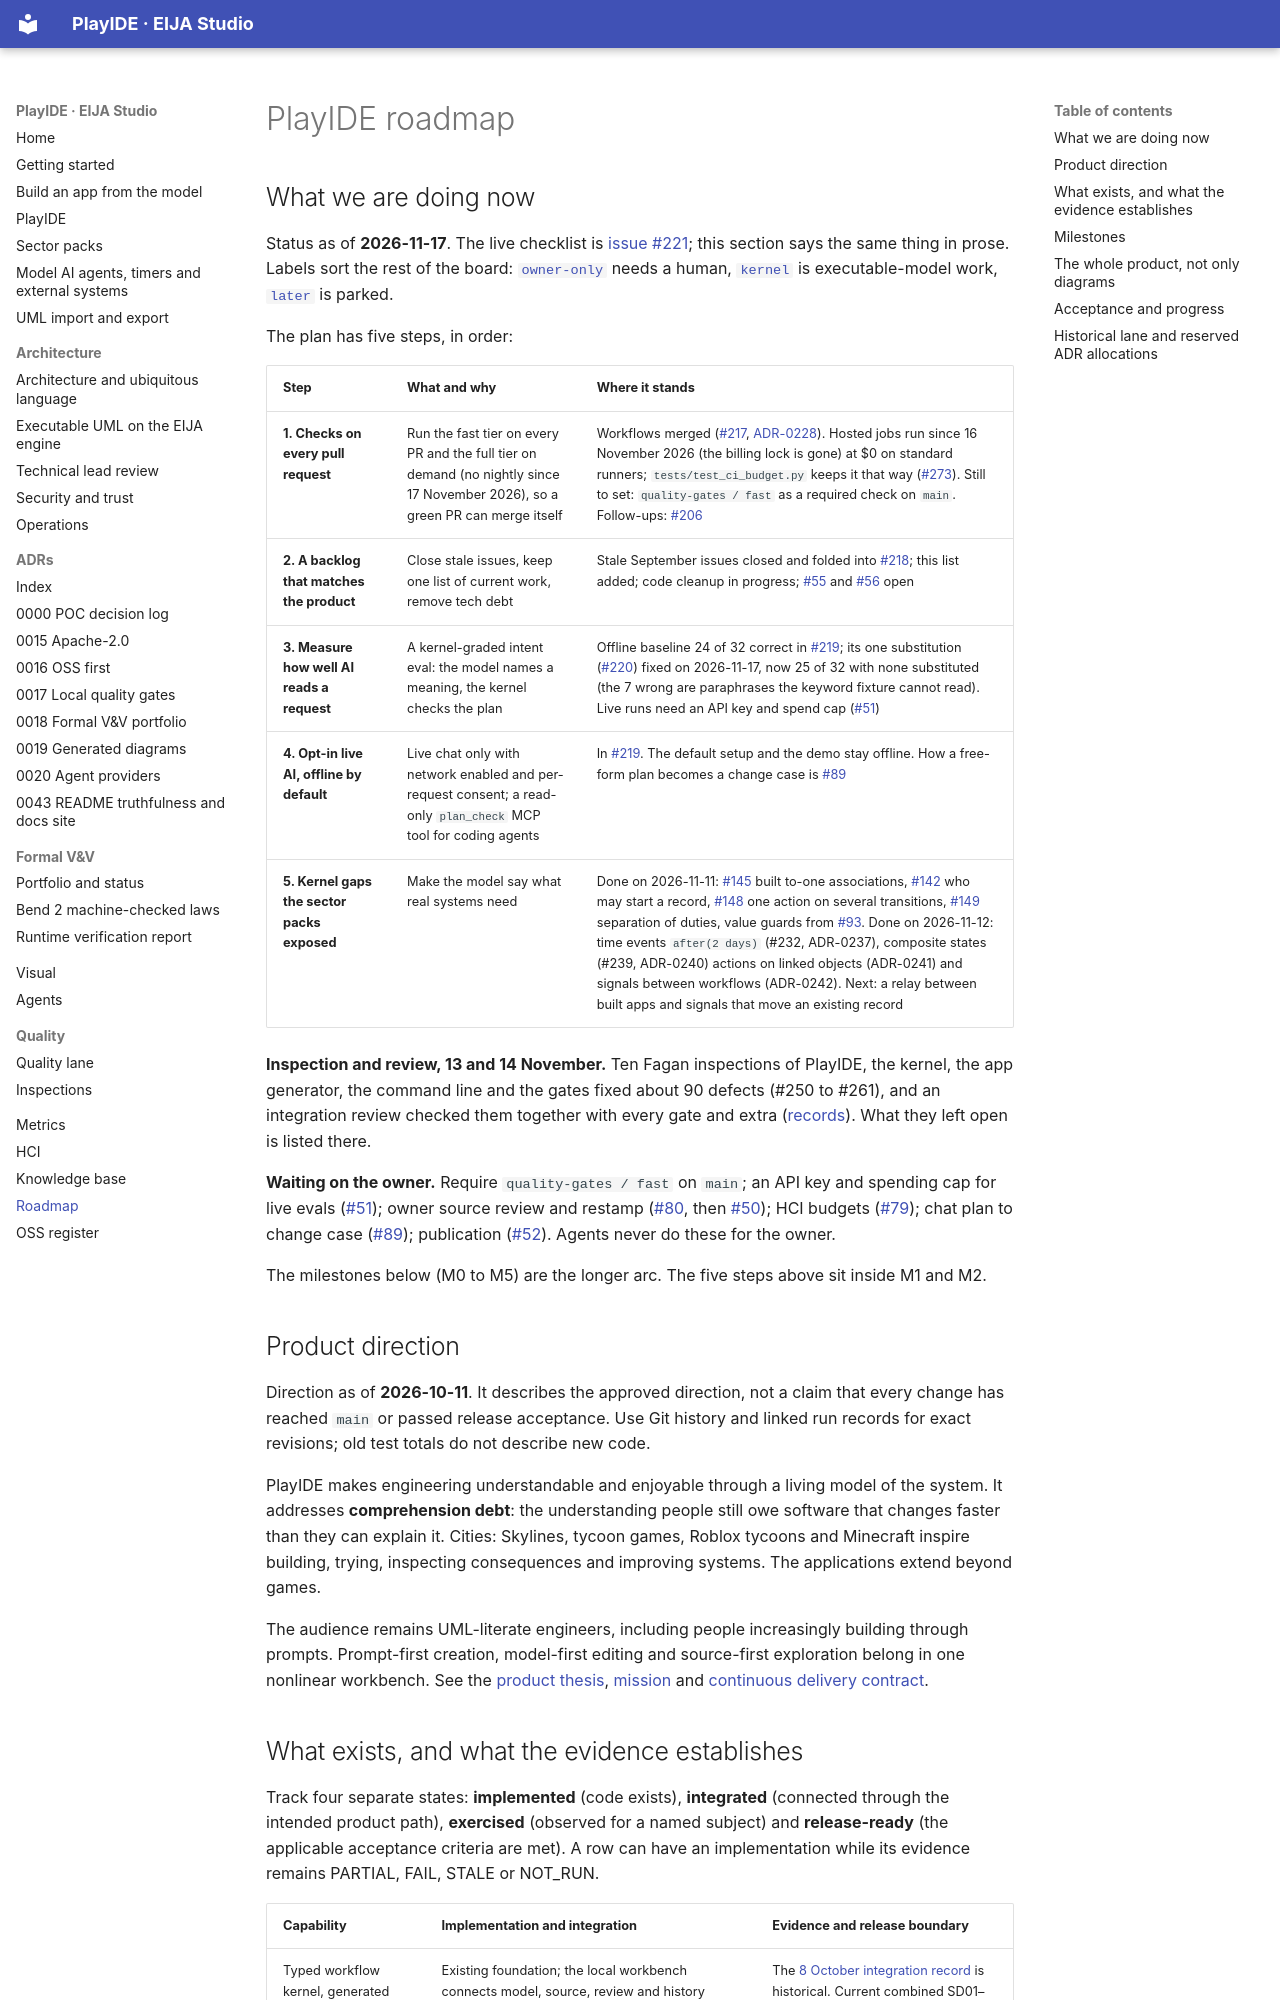

repository: 45ck/eija-studio · page: ROADMAP/index.html · generator: mkdocs

---
description: "What the PlayIDE team is working on now, what waits on the owner, and the longer milestones."
---

# PlayIDE roadmap

## What we are doing now

Status as of **2026-11-17**. The live checklist is [issue #221](https://github.com/45ck/eija-studio/issues/221); this section says the same thing in prose. Labels sort the rest of the board: [`owner-only`](https://github.com/45ck/eija-studio/labels/owner-only) needs a human, [`kernel`](https://github.com/45ck/eija-studio/labels/kernel) is executable-model work, [`later`](https://github.com/45ck/eija-studio/labels/later) is parked.

The plan has five steps, in order:

| Step | What and why | Where it stands |
|---|---|---|
| **1. Checks on every pull request** | Run the fast tier on every PR and the full tier on demand (no nightly since 17 November 2026), so a green PR can merge itself | Workflows merged ([#217](https://github.com/45ck/eija-studio/pull/217), [ADR-0228](adr/0228-hosted-ci-on-pull-requests.md)). Hosted jobs run since 16 November 2026 (the billing lock is gone) at $0 on standard runners; `tests/test_ci_budget.py` keeps it that way ([#273](https://github.com/45ck/eija-studio/pull/273)). Still to set: `quality-gates / fast` as a required check on `main`. Follow-ups: [#206](https://github.com/45ck/eija-studio/issues/206) |
| **2. A backlog that matches the product** | Close stale issues, keep one list of current work, remove tech debt | Stale September issues closed and folded into [#218](https://github.com/45ck/eija-studio/issues/218); this list added; code cleanup in progress; [#55](https://github.com/45ck/eija-studio/issues/55) and [#56](https://github.com/45ck/eija-studio/issues/56) open |
| **3. Measure how well AI reads a request** | A kernel-graded intent eval: the model names a meaning, the kernel checks the plan | Offline baseline 24 of 32 correct in [#219](https://github.com/45ck/eija-studio/pull/219); its one substitution ([#220](https://github.com/45ck/eija-studio/issues/220)) fixed on 2026-11-17, now 25 of 32 with none substituted (the 7 wrong are paraphrases the keyword fixture cannot read). Live runs need an API key and spend cap ([#51](https://github.com/45ck/eija-studio/issues/51)) |
| **4. Opt-in live AI, offline by default** | Live chat only with network enabled and per-request consent; a read-only `plan_check` MCP tool for coding agents | In [#219](https://github.com/45ck/eija-studio/pull/219). The default setup and the demo stay offline. How a free-form plan becomes a change case is [#89](https://github.com/45ck/eija-studio/issues/89) |
| **5. Kernel gaps the sector packs exposed** | Make the model say what real systems need | Done on 2026-11-11: [#145](https://github.com/45ck/eija-studio/issues/145) built to-one associations, [#142](https://github.com/45ck/eija-studio/issues/142) who may start a record, [#148](https://github.com/45ck/eija-studio/issues/148) one action on several transitions, [#149](https://github.com/45ck/eija-studio/issues/149) separation of duties, value guards from [#93](https://github.com/45ck/eija-studio/issues/93). Done on 2026-11-12: time events `after(2 days)` (#232, ADR-0237), composite states (#239, ADR-0240) actions on linked objects (ADR-0241) and signals between workflows (ADR-0242). Next: a relay between built apps and signals that move an existing record |

**Inspection and review, 13 and 14 November.** Ten Fagan inspections of PlayIDE, the kernel, the app generator, the command line and the gates fixed about 90 defects (#250 to #261), and an integration review checked them together with every gate and extra ([records](quality/inspections/README.md)). What they left open is listed there.

**Waiting on the owner.** Require `quality-gates / fast` on `main`; an API key and spending cap for live evals ([#51](https://github.com/45ck/eija-studio/issues/51)); owner source review and restamp ([#80](https://github.com/45ck/eija-studio/issues/80), then [#50](https://github.com/45ck/eija-studio/issues/50)); HCI budgets ([#79](https://github.com/45ck/eija-studio/issues/79)); chat plan to change case ([#89](https://github.com/45ck/eija-studio/issues/89)); publication ([#52](https://github.com/45ck/eija-studio/issues/52)). Agents never do these for the owner.

The milestones below (M0 to M5) are the longer arc. The five steps above sit inside M1 and M2.
